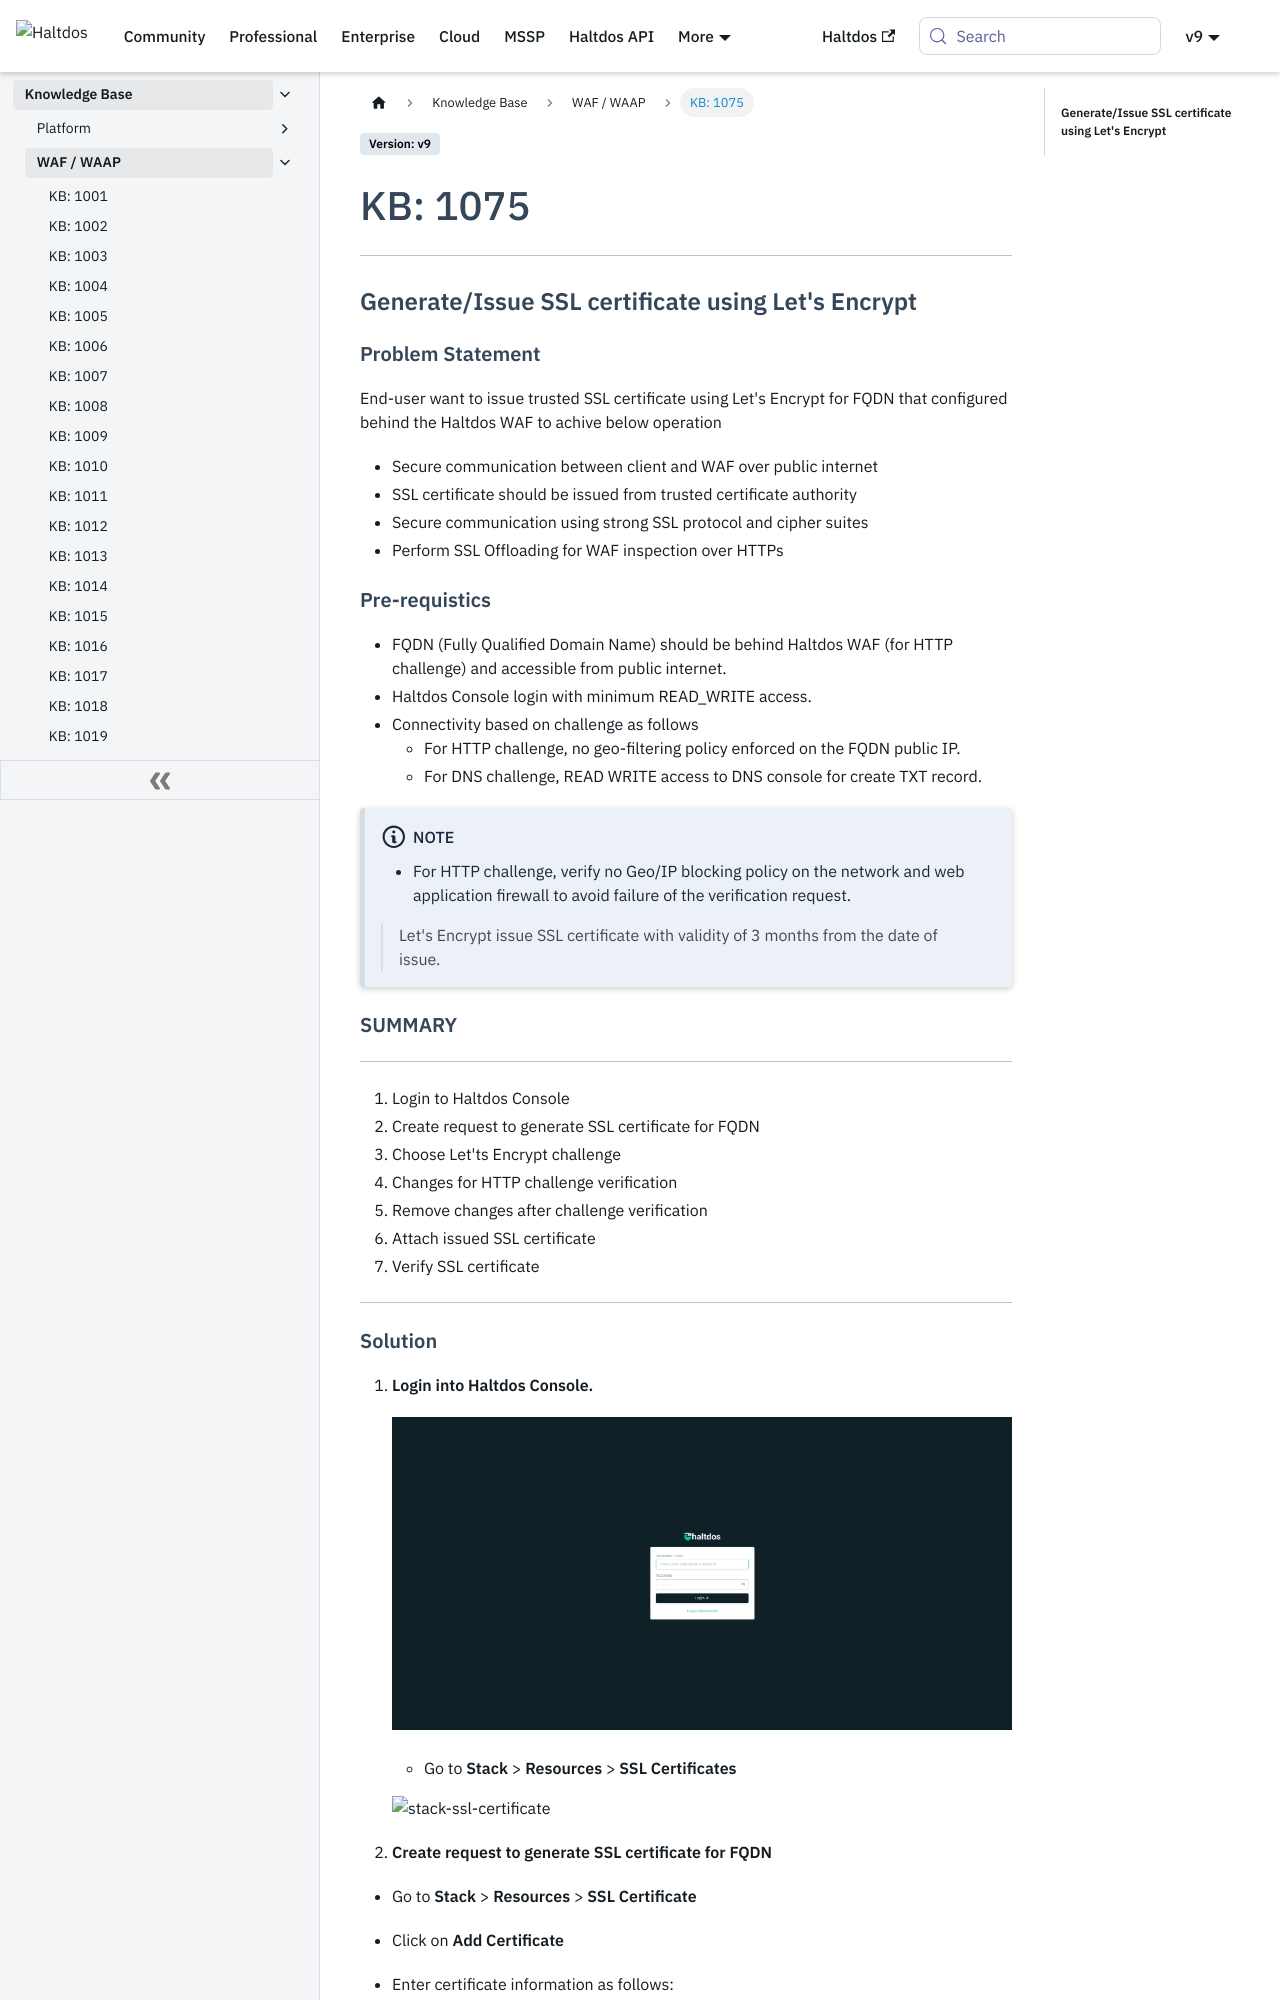

repository: halt-dos/hd-wiki-public · page: kb/waf/kb-1075/index.html · generator: docusaurus

---
sidebar_position: 75
---

# KB: 1075

---

### **Generate/Issue SSL certificate using Let's Encrypt**

#### **Problem Statement**

End-user want to issue trusted SSL certificate using Let's Encrypt for FQDN that configured behind the Haltdos WAF to achive below operation

- Secure communication between client and WAF over public internet
- SSL certificate should be issued from trusted certificate authority
- Secure communication using strong SSL protocol and cipher suites
- Perform SSL Offloading for WAF inspection over HTTPs

#### **Pre-requistics**

- FQDN (Fully Qualified Domain Name) should be behind Haltdos WAF (for HTTP challenge) and accessible from public internet.
- Haltdos Console login with minimum READ_WRITE access.
- Connectivity based on challenge as follows
    - For HTTP challenge, no geo-filtering policy enforced on the FQDN public IP.
    - For DNS challenge, READ WRITE access to DNS console for create TXT record.

:::note
- For HTTP challenge, verify no Geo/IP blocking policy on the network and web application firewall to avoid failure of the verification request.
> Let's Encrypt issue SSL certificate with validity of 3 months from the date of issue.
:::

#### **SUMMARY**
---

1. Login to Haltdos Console
2. Create request to generate SSL certificate for FQDN
3. Choose Let'ts Encrypt challenge
4. Changes for HTTP challenge verification
5. Remove changes after challenge verification
6. Attach issued SSL certificate
7. Verify SSL certificate
---
